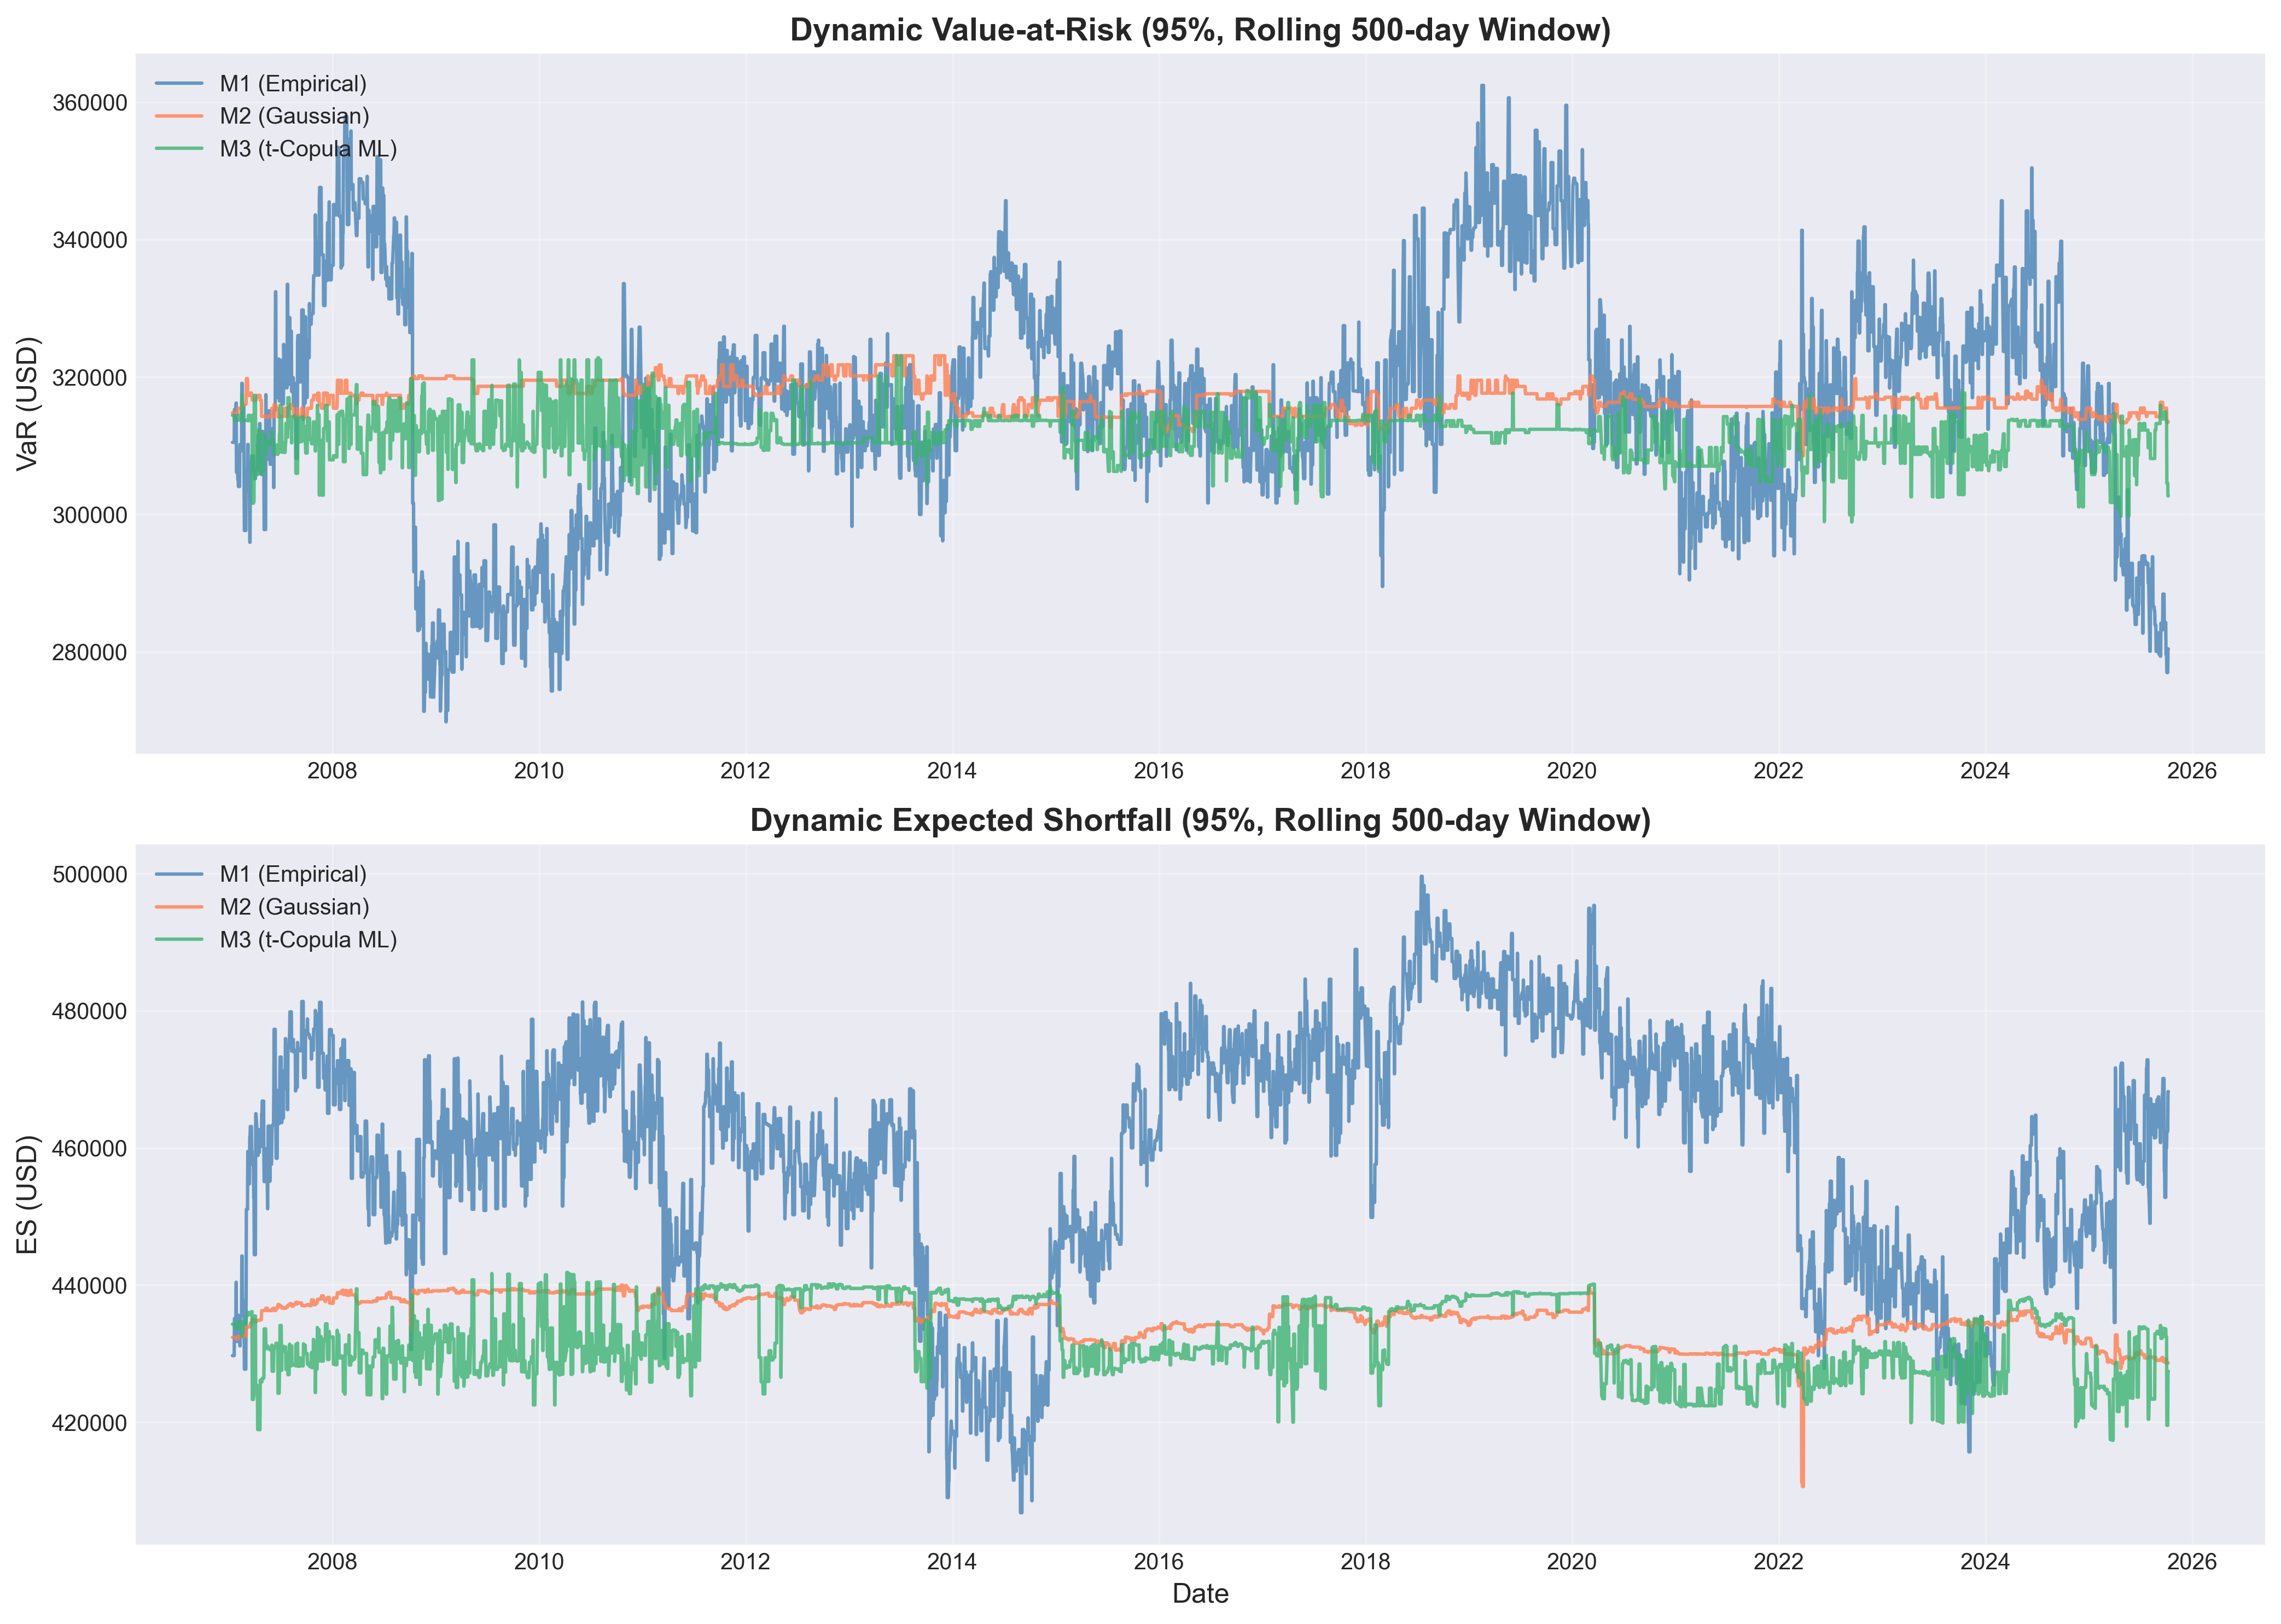

The data file committed next to this chart (first rows):
Date, VaR_M1, ES_M1, rho_M1, VaR_M2, ES_M2, rho_M2, VaR_M3, ES_M3, rho_M3, nu_M3, converged_M3, rho_M3_copula
2007-01-12, 310478, 429714, 0.627, 314787, 432376, 0.6457, 314414, 434307, 0.6454, 100.0, True, 0.645
2007-01-16, 310478, 429714, 0.627, 314787, 432376, 0.6457, 314414, 434307, 0.6454, 100.0, True, 0.645
2007-01-17, 310478, 429714, 0.627, 314787, 432376, 0.6457, 314414, 434307, 0.6454, 100.0, True, 0.645
2007-01-18, 310478, 429714, 0.627, 314787, 432376, 0.6457, 314414, 434307, 0.6454, 100.0, True, 0.645
2007-01-19, 315261, 435135, 0.6236, 314787, 432376, 0.643, 313687, 433921, 0.6427, 100.0, True, 0.6423
2007-01-22, 315261, 435135, 0.6236, 314787, 432376, 0.643, 313687, 433921, 0.6427, 100.0, True, 0.6423
2007-01-23, 315261, 435135, 0.6236, 314787, 432376, 0.643, 313687, 433921, 0.6427, 100.0, True, 0.6423
2007-01-24, 315261, 435135, 0.6236, 314787, 432376, 0.643, 313687, 433921, 0.6427, 100.0, True, 0.6423
2007-01-25, 316213, 440414, 0.6339, 314787, 432347, 0.6428, 313687, 433921, 0.6423, 100.0, True, 0.6419
2007-01-26, 306109, 431785, 0.6352, 314787, 432145, 0.6442, 313687, 433594, 0.6438, 100.0, True, 0.6434
2007-01-29, 306109, 431785, 0.6352, 314787, 432145, 0.6442, 313687, 433594, 0.6438, 100.0, True, 0.6434
2007-01-30, 306109, 431785, 0.6352, 314787, 432145, 0.6442, 313687, 433594, 0.6438, 100.0, True, 0.6434
2007-01-31, 305085, 435616, 0.6375, 315446, 432226, 0.6468, 313687, 434468, 0.6465, 100.0, True, 0.646
2007-02-01, 305085, 435616, 0.6375, 315446, 432226, 0.6468, 313687, 434468, 0.6465, 100.0, True, 0.646
2007-02-02, 304048, 433128, 0.6423, 315446, 432492, 0.6527, 314414, 434682, 0.6525, 100.0, True, 0.6521
2007-02-05, 304048, 433128, 0.6423, 315446, 432492, 0.6527, 314414, 434682, 0.6525, 100.0, True, 0.6521
2007-02-06, 304048, 433128, 0.6423, 315446, 432492, 0.6527, 314414, 434682, 0.6525, 100.0, True, 0.6521
2007-02-07, 310163, 431140, 0.6443, 315446, 432492, 0.653, 314414, 434682, 0.6527, 100.0, True, 0.6523
2007-02-08, 310163, 431140, 0.6443, 315446, 432492, 0.653, 314414, 434682, 0.6527, 100.0, True, 0.6523
2007-02-09, 309261, 435551, 0.6433, 315446, 432492, 0.6519, 313687, 434644, 0.6516, 100.0, True, 0.6512
2007-02-12, 309261, 435551, 0.6433, 315446, 432492, 0.6519, 313687, 434644, 0.6516, 100.0, True, 0.6512
2007-02-13, 309261, 435551, 0.6433, 315446, 432492, 0.6519, 313687, 434644, 0.6516, 100.0, True, 0.6512
2007-02-14, 319067, 444242, 0.6386, 315446, 432420, 0.6494, 317321, 432535, 0.6489, , False, 0.6489
2007-02-15, 319067, 444242, 0.6386, 315446, 432420, 0.6494, 317321, 432535, 0.6489, , False, 0.6489
2007-02-16, 315918, 437685, 0.637, 316022, 432535, 0.6473, 313687, 434428, 0.647, 100.0, True, 0.6466
2007-02-20, 315918, 437685, 0.637, 316022, 432535, 0.6473, 313687, 434428, 0.647, 100.0, True, 0.6466
2007-02-21, 315918, 437685, 0.637, 316022, 432535, 0.6473, 313687, 434428, 0.647, 100.0, True, 0.6466
2007-02-22, 304056, 435305, 0.6496, 316022, 432535, 0.6483, 313687, 434626, 0.648, 100.0, True, 0.6476
2007-02-23, 297649, 427744, 0.648, 316022, 432535, 0.6481, 313687, 434626, 0.6478, 100.0, True, 0.6474
2007-02-26, 297649, 427744, 0.648, 316022, 432535, 0.6481, 313687, 434626, 0.6478, 100.0, True, 0.6474
2007-02-27, 297649, 427744, 0.648, 316022, 432535, 0.6481, 313687, 434626, 0.6478, 100.0, True, 0.6474
2007-02-28, 297649, 427744, 0.648, 316022, 432535, 0.6481, 313687, 434626, 0.6478, 100.0, True, 0.6474
2007-03-01, 306264, 436392, 0.6389, 316022, 432535, 0.6476, 313687, 434428, 0.6472, 100.0, True, 0.6468
2007-03-02, 305889, 451051, 0.6718, 319756, 433852, 0.6894, 313687, 435558, 0.6889, 99.83, True, 0.6886
2007-03-05, 305889, 451051, 0.6718, 319756, 433852, 0.6894, 313687, 435558, 0.6889, 99.83, True, 0.6886
2007-03-06, 305889, 451051, 0.6718, 319756, 433852, 0.6894, 313687, 435558, 0.6889, 99.83, True, 0.6886
2007-03-07, 310191, 459467, 0.6872, 317649, 433870, 0.6902, 313632, 435690, 0.6906, 100, True, 0.6902
2007-03-08, 310191, 459467, 0.6872, 317649, 433870, 0.6902, 313632, 435690, 0.6906, 100, True, 0.6902
2007-03-09, 303359, 454760, 0.688, 317321, 433930, 0.692, 314414, 436000, 0.6915, 95.36, True, 0.6912
2007-03-12, 303359, 454760, 0.688, 317321, 433930, 0.692, 314414, 436000, 0.6915, 95.36, True, 0.6912
2007-03-13, 303359, 454760, 0.688, 317321, 433930, 0.692, 314414, 436000, 0.6915, 95.36, True, 0.6912
2007-03-14, 295945, 461561, 0.7001, 317321, 433930, 0.691, 313632, 435690, 0.6905, 99.96, True, 0.6901
2007-03-15, 295945, 461561, 0.7001, 317321, 433930, 0.691, 313632, 435690, 0.6905, 99.96, True, 0.6901
2007-03-16, 306350, 463115, 0.7019, 317665, 434434, 0.6929, 313632, 435917, 0.6922, 100, True, 0.6918
2007-03-19, 306350, 463115, 0.7019, 317665, 434434, 0.6929, 313632, 435917, 0.6922, 100, True, 0.6918
2007-03-20, 306350, 463115, 0.7019, 317665, 434434, 0.6929, 313632, 435917, 0.6922, 100, True, 0.6918
2007-03-21, 308532, 459503, 0.689, 317321, 434644, 0.6923, 314414, 436134, 0.6918, 95.33, True, 0.6914
2007-03-22, 308532, 459503, 0.689, 317321, 434644, 0.6923, 314414, 436134, 0.6918, 95.33, True, 0.6914
2007-03-23, 308523, 457609, 0.7019, 316629, 435033, 0.7089, 301623, 423321, 0.7077, 39.45, True, 0.7078
2007-03-26, 308523, 457609, 0.7019, 316629, 435033, 0.7089, 301623, 423321, 0.7077, 39.45, True, 0.7078
2007-03-27, 308523, 457609, 0.7019, 316629, 435033, 0.7089, 301623, 423321, 0.7077, 39.45, True, 0.7078
2007-03-28, 306644, 452772, 0.6934, 316629, 434928, 0.707, 301878, 423955, 0.706, 50.65, True, 0.7059
2007-03-29, 306644, 452772, 0.6934, 316629, 434928, 0.707, 301878, 423955, 0.706, 50.65, True, 0.7059
2007-03-30, 305203, 444423, 0.6956, 316629, 434872, 0.7094, 317321, 435488, 0.7088, , False, 0.7088
2007-04-02, 305203, 444423, 0.6956, 316629, 434872, 0.7094, 317321, 435488, 0.7088, , False, 0.7088
2007-04-03, 305203, 444423, 0.6956, 316629, 434872, 0.7094, 317321, 435488, 0.7088, , False, 0.7088
2007-04-04, 306455, 464976, 0.7197, 316629, 434625, 0.7145, 306250, 425432, 0.714, 24.43, True, 0.7136
2007-04-05, 306455, 464976, 0.7197, 316629, 434625, 0.7145, 306250, 425432, 0.714, 24.43, True, 0.7136
2007-04-10, 306475, 461698, 0.7208, 317321, 434869, 0.716, 305795, 425342, 0.7157, 23.35, True, 0.7153
2007-04-11, 310033, 458905, 0.7129, 317321, 434869, 0.716, 312301, 418938, 0.7159, 26.14, True, 0.7152
... 4,531 more rows
